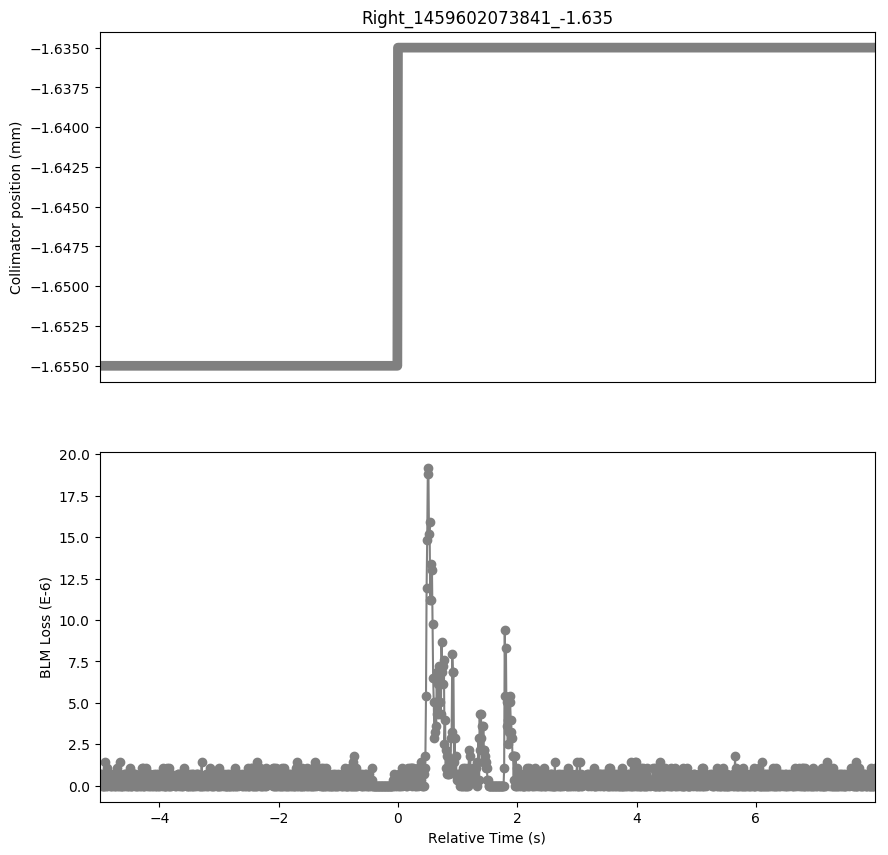

Data behind this chart, as committed beside it:
Timestamp, position, BLMTI.04L2.B1E10_TCTPH.4L2.B1
1459602068850, -1.655, 3.6200000000000004e-07
1459602068860, -1.655, 3.6200000000000004e-07
1459602068870, -1.655, 7.240000000000001e-07
1459602068880, -1.655, 7.240000000000001e-07
1459602068890, -1.655, 0.0
1459602068900, -1.655, 3.6200000000000004e-07
1459602068910, -1.655, 0.0
1459602068920, -1.655, 0.0
1459602068930, -1.655, 0.0
1459602068940, -1.655, 1.4480000000000002e-06
1459602068950, -1.655, 3.6200000000000004e-07
1459602068960, -1.655, 0.0
1459602068970, -1.655, 0.0
1459602068980, -1.655, 1.0859999999999999e-06
1459602068990, -1.655, 3.6200000000000004e-07
1459602069000, -1.655, 3.6200000000000004e-07
1459602069010, -1.655, 7.240000000000001e-07
1459602069020, -1.655, 0.0
1459602069030, -1.655, 7.240000000000001e-07
1459602069040, -1.655, 0.0
1459602069050, -1.655, 3.6200000000000004e-07
1459602069060, -1.655, 0.0
1459602069070, -1.655, 7.240000000000001e-07
1459602069080, -1.655, 3.6200000000000004e-07
1459602069090, -1.655, 0.0
1459602069100, -1.655, 3.6200000000000004e-07
1459602069110, -1.655, 0.0
1459602069120, -1.655, 7.240000000000001e-07
1459602069130, -1.655, 0.0
1459602069140, -1.655, 1.0859999999999999e-06
1459602069150, -1.655, 0.0
1459602069160, -1.655, 3.6200000000000004e-07
1459602069170, -1.655, 7.240000000000001e-07
1459602069180, -1.655, 0.0
1459602069190, -1.655, 1.4480000000000002e-06
1459602069200, -1.655, 0.0
1459602069210, -1.655, 0.0
1459602069220, -1.655, 0.0
1459602069230, -1.655, 3.6200000000000004e-07
1459602069240, -1.655, 0.0
1459602069250, -1.655, 3.6200000000000004e-07
1459602069260, -1.655, 7.240000000000001e-07
1459602069270, -1.655, 0.0
1459602069280, -1.655, 7.240000000000001e-07
1459602069290, -1.655, 7.240000000000001e-07
1459602069300, -1.655, 0.0
1459602069310, -1.655, 7.240000000000001e-07
1459602069320, -1.655, 7.240000000000001e-07
1459602069330, -1.655, 0.0
1459602069340, -1.655, 3.6200000000000004e-07
1459602069350, -1.655, 0.0
1459602069360, -1.655, 1.0859999999999999e-06
1459602069370, -1.655, 0.0
1459602069380, -1.655, 0.0
1459602069390, -1.655, 3.6200000000000004e-07
1459602069400, -1.655, 0.0
1459602069410, -1.655, 3.6200000000000004e-07
1459602069420, -1.655, 7.240000000000001e-07
1459602069430, -1.655, 7.240000000000001e-07
1459602069440, -1.655, 0.0
... 1,237 more rows
